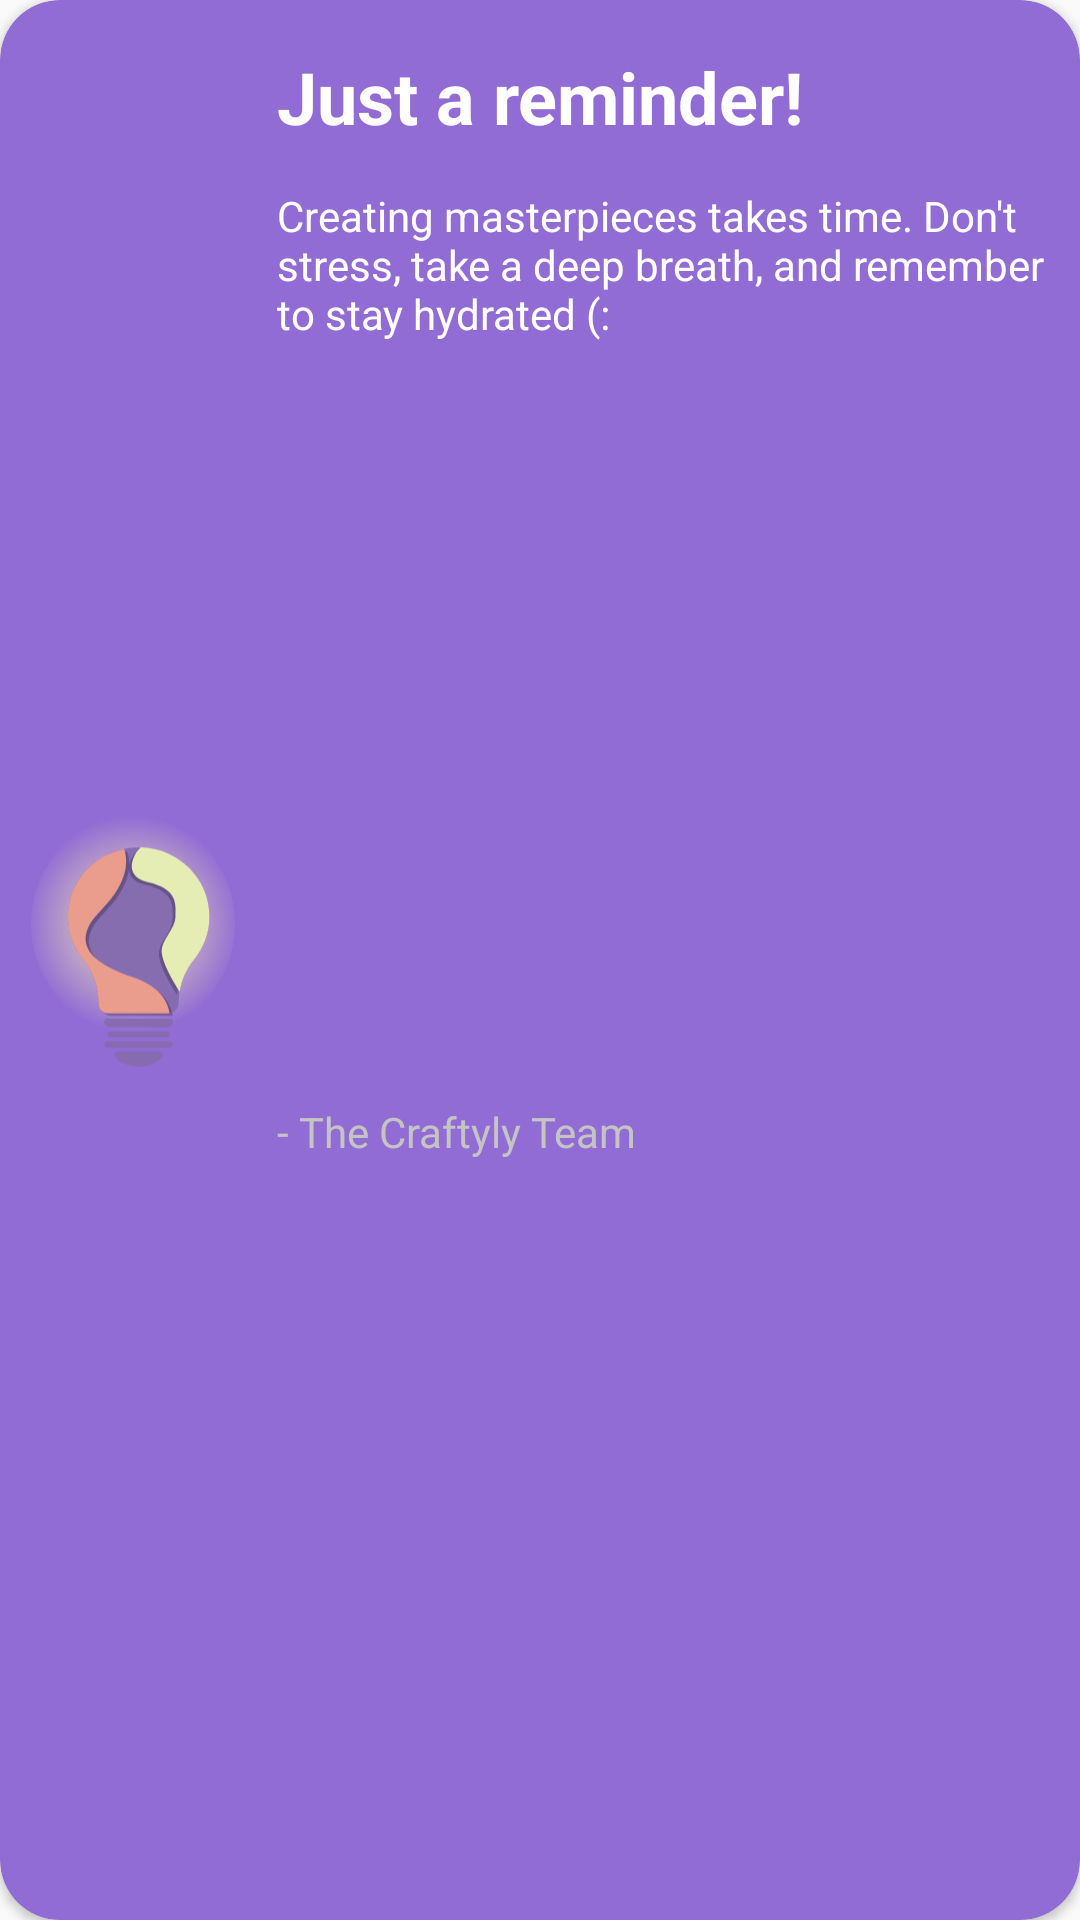

Reconstruct the res/layout file that produces this screen, plus the resources it refers to.
<!-- AndroidManifest.xml: application theme Theme.CraftylyApp1 -->
<!-- res/layout/lightbulb_reminder_layout_dialog.xml -->
<?xml version="1.0" encoding="utf-8"?>
<androidx.constraintlayout.widget.ConstraintLayout xmlns:android="http://schemas.android.com/apk/res/android"
    xmlns:tools="http://schemas.android.com/tools"
    android:layout_width="350dp"
    xmlns:app="http://schemas.android.com/apk/res-auto"
    android:layout_gravity="center"
    android:layout_height="wrap_content">

    <androidx.cardview.widget.CardView
        android:layout_width="match_parent"
        android:layout_height="match_parent"
        app:cardCornerRadius="20dp"
        android:backgroundTint="@color/med_purple"
        >
        <androidx.constraintlayout.widget.ConstraintLayout
            android:id="@+id/cons_layout_bulb_reminder"
            android:layout_width="match_parent"
            android:layout_height="match_parent">


            <ImageButton
                android:id="@+id/image_button_close_reminder_dialog"
                android:layout_width="wrap_content"
                android:layout_height="wrap_content"
                android:layout_marginTop="8dp"
                android:layout_marginEnd="8dp"
                android:background="?attr/actionBarItemBackground"
                app:layout_constraintEnd_toEndOf="parent"
                app:layout_constraintTop_toTopOf="parent"
                app:srcCompat="@drawable/ic_close" />




            <TextView
                android:id="@+id/textView"
                android:layout_width="wrap_content"
                android:layout_height="wrap_content"
                android:layout_marginTop="16dp"
                android:text="Just a reminder!"
                android:textSize="24sp"
                android:textStyle="bold"
                android:textColor="@color/white"
                app:layout_constraintEnd_toEndOf="@id/cons_layout_bulb_reminder"
                app:layout_constraintStart_toStartOf="parent"
                app:layout_constraintTop_toTopOf="@id/cons_layout_bulb_reminder"/>

            <TextView
                android:id="@+id/reminder_msg_text_view"
                android:layout_width="0dp"
                android:layout_height="wrap_content"
                android:layout_marginTop="14dp"
                android:maxLines="3"
                android:text="Creating masterpieces takes time. Don't stress, take
a deep breath, and remember to stay hydrated (:"
                android:textColor="@color/white"
                android:textSize="14sp"
                app:layout_constraintEnd_toStartOf="@+id/image_button_close_reminder_dialog"
                app:layout_constraintStart_toStartOf="@+id/textView"
                app:layout_constraintTop_toBottomOf="@+id/textView" />


            <TextView
                android:id="@+id/textView3"
                android:layout_width="wrap_content"
                android:layout_height="wrap_content"
                android:layout_marginTop="16dp"
                android:layout_marginBottom="16dp"
                android:text="- The Craftyly Team"
                android:textColor="#C4C4C4"
                android:textSize="14sp"
                app:layout_constraintBottom_toBottomOf="parent"
                app:layout_constraintStart_toStartOf="@id/textView"
                app:layout_constraintTop_toBottomOf="@id/reminder_msg_text_view" />

            <ImageView
                android:id="@+id/image_view_bulb_glow"
                android:layout_width="wrap_content"
                android:layout_height="wrap_content"
                android:layout_marginBottom="24dp"
                app:layout_constraintBottom_toBottomOf="@id/image_view_bulb_reminder"
                app:layout_constraintEnd_toEndOf="@+id/image_view_bulb_reminder"
                app:layout_constraintStart_toStartOf="@id/cons_layout_bulb_reminder"
                app:layout_constraintTop_toTopOf="@+id/image_view_bulb_reminder"
                app:srcCompat="@drawable/bulb_glow" />

            <ImageView
                android:id="@+id/image_view_bulb_reminder"
                android:layout_width="85dp"
                android:layout_height="110dp"
                app:layout_constraintBottom_toBottomOf="@id/cons_layout_bulb_reminder"
                app:layout_constraintEnd_toStartOf="@+id/textView"
                app:layout_constraintStart_toStartOf="@id/cons_layout_bulb_reminder"
                app:layout_constraintTop_toTopOf="@id/cons_layout_bulb_reminder"
                app:srcCompat="@drawable/ic_craftyly_bulb_icon" />




        </androidx.constraintlayout.widget.ConstraintLayout>
    </androidx.cardview.widget.CardView>


</androidx.constraintlayout.widget.ConstraintLayout>
<!-- resources referenced by this layout -->
<resources>
  <color name="med_purple">#916CD4</color>
  <color name="white">#FFFFFFFF</color>
  <!-- drawable bulb_glow (drawable) -->
  <?xml version="1.0" encoding="utf-8"?>
  <shape xmlns:android="http://schemas.android.com/apk/res/android"
      android:shape="oval" >
      <gradient android:type="radial" android:gradientRadius="36dp"
          android:startColor="#FFF5EBB4" android:endColor="#4D916CD4" />
      <size android:width="68dp" android:height="72dp"/>
  </shape>
  <!-- drawable ic_craftyly_bulb_icon: vector/xml drawable (drawable, 234058 chars, omitted) -->
  <style name="Theme.CraftylyApp1" parent="Theme.MaterialComponents.DayNight.NoActionBar.Bridge">
          
          <item name="colorPrimary">@color/med_purple</item>
          <item name="colorPrimaryVariant">@color/max_blue_purple</item>
          <item name="colorOnPrimary">@color/white</item>
          <item name="colorOnSurface">@color/med_purple</item>
          <item name="colorSecondary">@color/max_blue_purple</item>
          <item name="colorAccent">@color/pale_spring_bud</item>
          <item name="android:statusBarColor">@color/max_blue_purple</item>
      </style>
  <color name="max_blue_purple">#C2AFF0</color>
  <color name="pale_spring_bud">#E7EFB6</color>
</resources>
